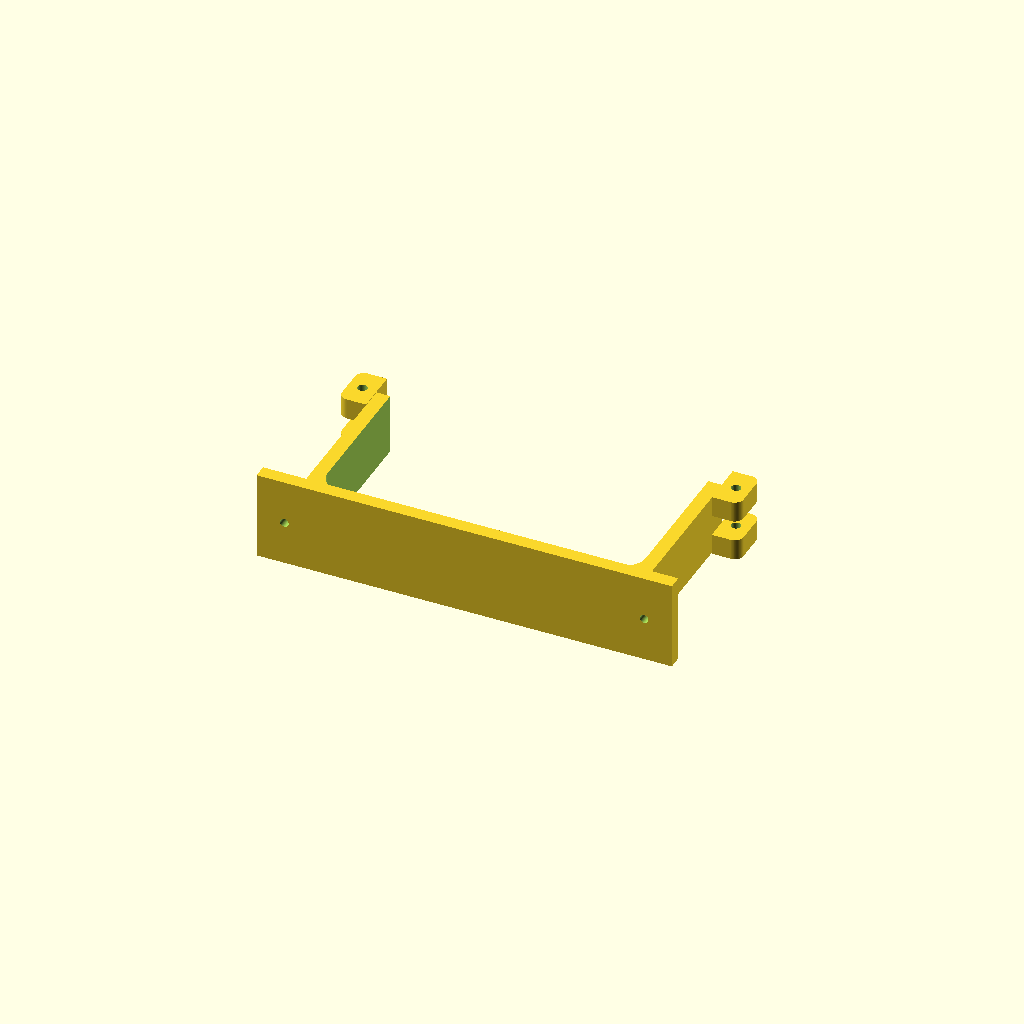
Cell 1: the model at its default parameters.
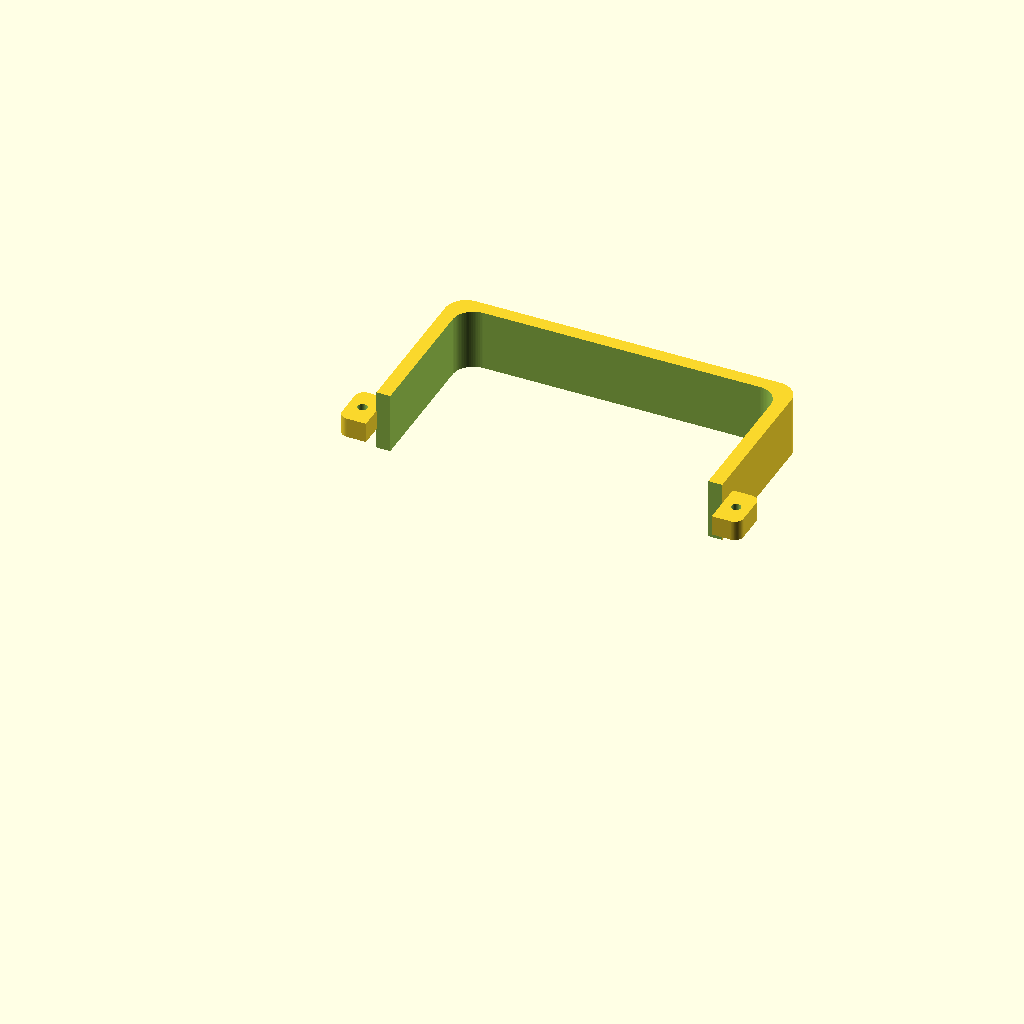
Cell 2 — part set to "front_clamp", the other parameters unchanged.
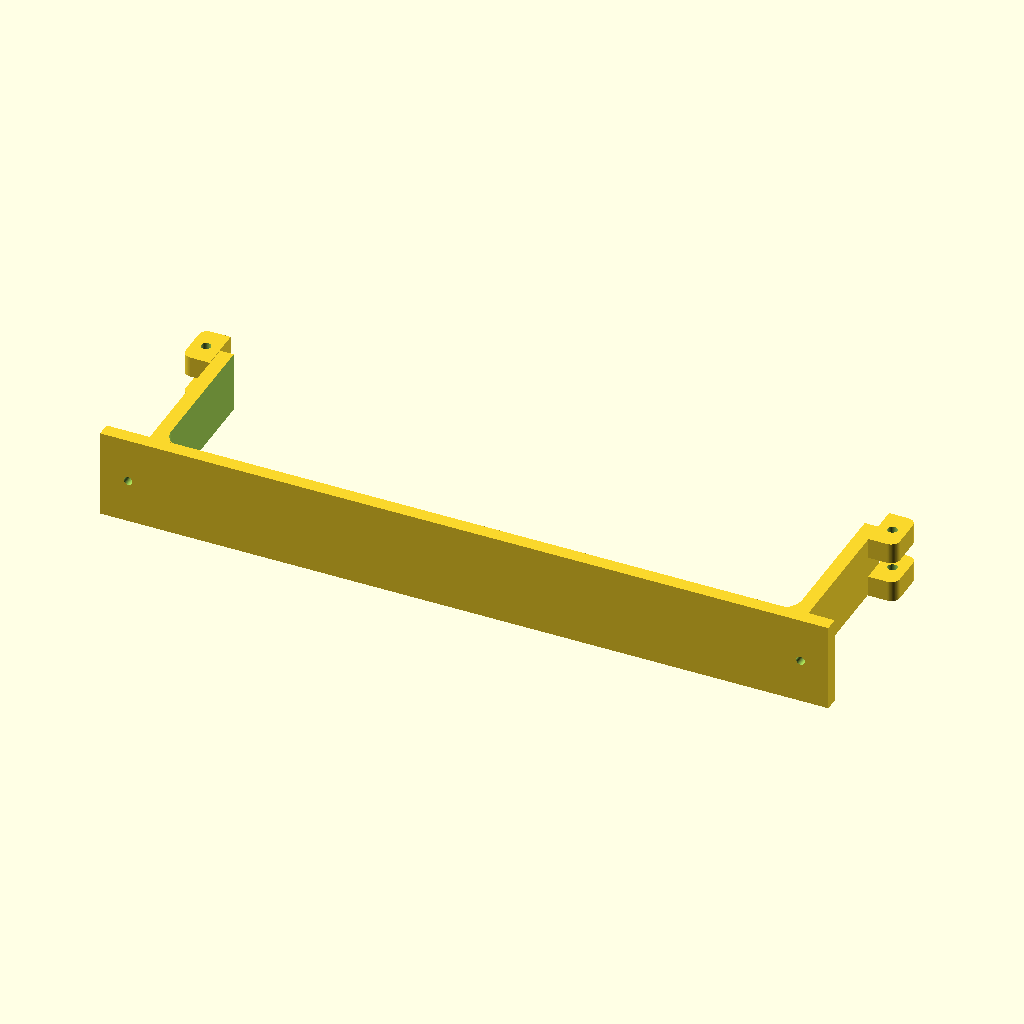
Cell 3 — tank_width set to 360, the other parameters unchanged.
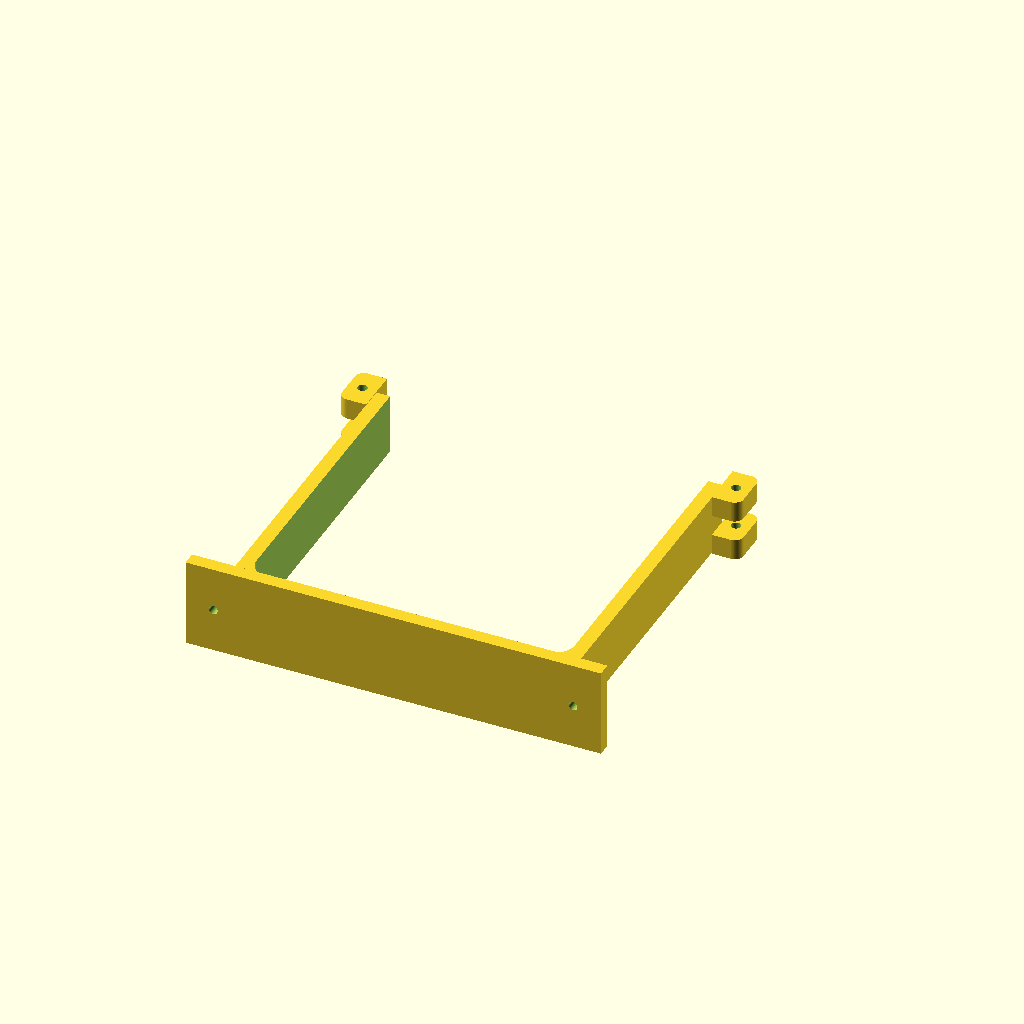
Cell 4 — tank_depth set to 350, the other parameters unchanged.
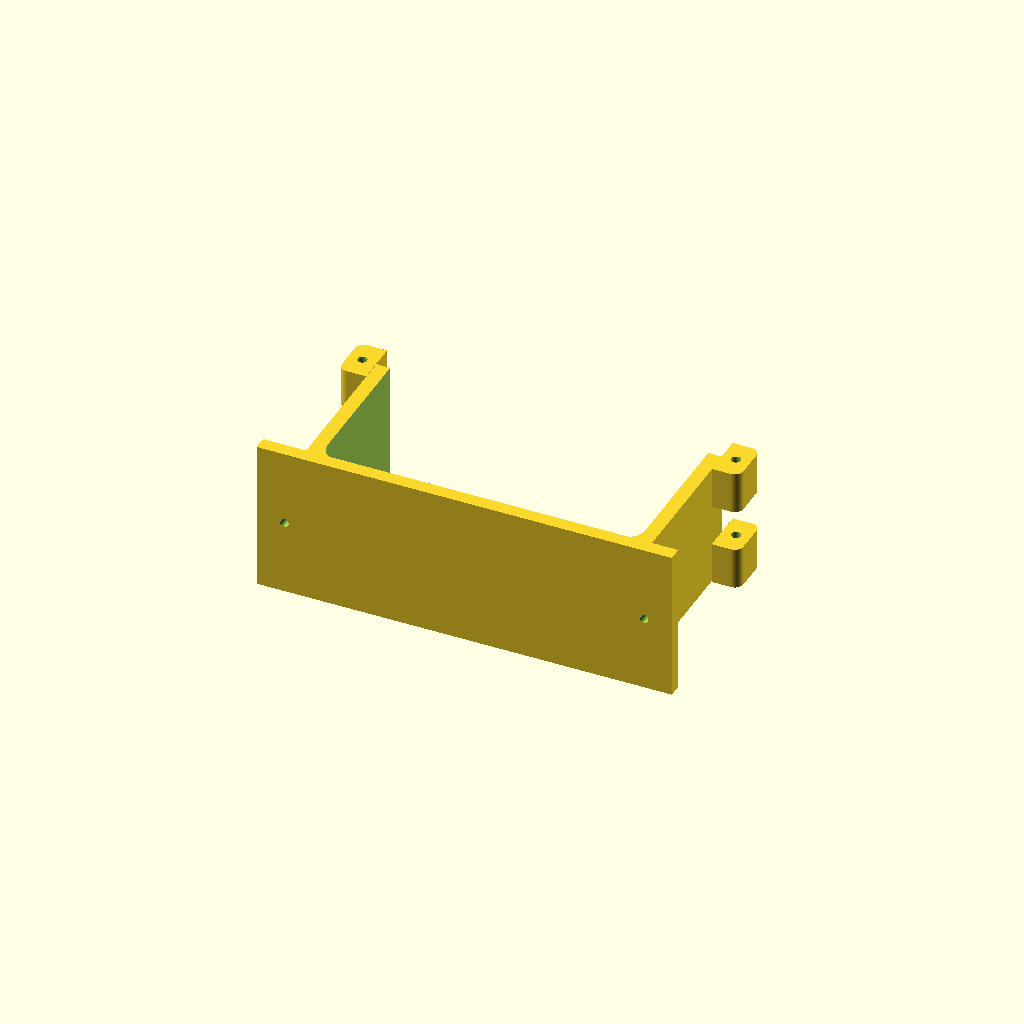
Cell 5: the same model with clamp_height = 72.
One fixed orthographic camera (rotation 55°, 0°, 25°; colour scheme Cornfield) for every cell.
The OpenSCAD source (feeder/feeder_202605252047.scad):
// --- PRECISE ONEISALL 5L RECTANGULAR HOPPER DIMENSIONS ---
tank_width         = 180;  // Left-to-right straight width (mm)
tank_depth         = 175;  // Front-to-back straight depth (mm)
tank_corner_radius = 12;   // Corner roundness radius (mm)
clamp_height       = 36;   // Vertical height of clamp ring (mm)
wall_thickness     = 8;    // Structural load thickness (mm)
clearance          = 1.5;  // Tolerance gap for easy placement (mm)
backplate_offset   = 4;    // Extra Y gap between collar rear and backplate (mm)
screw_hole_dia     = 5.0;  // #10 wall screw diameter (mm)

// --- VERTICAL DROP PIN SETTINGS ---
pin_hole_dia  = 5.5;  // Enclosed hole diameter for the drop-pin (mm)
pin_clearance = 0.4;  // Vertical clearance so middle ear slides freely (mm)

// --- HINGE SMOOTHING ---
ear_corner_radius = 5;  // Rounded radius for outer hinge knuckle corners (mm)

// --- PART SELECTOR ---
// Uncomment the line you want to render:
/* [Part] */
part = "back_wall_mount"; // ["back_wall_mount", "front_clamp", "print_pins"]
// part = "front_clamp";
// part = "print_pins";

// --- RENDER QUALITY ---
// $fn = 20 for fast preview; 80 for final export.
$fn = 80;

/* [Hidden] */
w_inner = tank_width  + clearance * 2;
d_inner = tank_depth  + clearance * 2;
ear_width = 16;
ear_depth = 26;
knuckle_layer_h = clamp_height / 3;
middle_ear_h    = knuckle_layer_h - pin_clearance;
bisect_half = d_inner / 2 + wall_thickness * 2 + 30;
ear_x = w_inner / 2 + wall_thickness + ear_width / 2;
backplate_y = -(d_inner / 2 + wall_thickness + backplate_offset);

if (part == "back_wall_mount") back_wall_mount();
if (part == "front_clamp")     front_clamp();
if (part == "print_pins")      print_pins();

module raw_collar_profile(w, d, r, wall) {
    difference() {
        minkowski() {
            cube([w + wall*2 - r*2, d + wall*2 - r*2, clamp_height - 1], center=true);
            cylinder(r=r, h=0.001, center=true);
        }
        minkowski() {
            cube([w - r*2, d - r*2, clamp_height + 5], center=true);
            cylinder(r=r, h=0.001, center=true);
        }
    }
}

module ear_knuckle_profile(w, d, h, r, x_sign) {
    linear_extrude(height = h, center = true) {
        hull() {
            translate([-x_sign * w/2, -d/2]) square([0.1, d]);
            translate([x_sign * (w/2 - r), -d/2 + r]) circle(r);
            translate([x_sign * (w/2 - r),  d/2 - r]) circle(r);
        }
    }
}

module back_wall_mount() {
    difference() {
        union() {
            difference() {
                raw_collar_profile(w_inner, d_inner, tank_corner_radius, wall_thickness);
                translate([0, bisect_half, 0])
                    cube([w_inner*3, bisect_half*2, clamp_height + 40], center=true);
            }
            translate([0, backplate_y, 0])
                cube([w_inner + wall_thickness*2 + 40, 8, clamp_height + 15], center=true);
            for (x_sign = [-1, 1]) {
                translate([x_sign * ear_x, 0, 0]) {
                    translate([0, 0,  knuckle_layer_h])
                        ear_knuckle_profile(ear_width, ear_depth, knuckle_layer_h, ear_corner_radius, x_sign);
                    translate([0, 0, -knuckle_layer_h])
                        ear_knuckle_profile(ear_width, ear_depth, knuckle_layer_h, ear_corner_radius, x_sign);
                }
            }
        }
        for (x_sign = [-1, 1])
            translate([x_sign * (w_inner/2 + 12), backplate_y, 0])
                rotate([-90, 0, 0]) cylinder(h=20, d=screw_hole_dia, center=true);
        for (x_sign = [-1, 1])
            translate([x_sign * ear_x, 0, 0])
                cylinder(h=clamp_height + 10, d=pin_hole_dia, center=true);
    }
}

module front_clamp() {
    difference() {
        union() {
            difference() {
                raw_collar_profile(w_inner, d_inner, tank_corner_radius, wall_thickness);
                translate([0, -bisect_half, 0])
                    cube([w_inner*3, bisect_half*2, clamp_height + 40], center=true);
            }
            for (x_sign = [-1, 1])
                translate([x_sign * ear_x, 0, 0])
                    ear_knuckle_profile(ear_width, ear_depth, middle_ear_h, ear_corner_radius, x_sign);
        }
        for (x_sign = [-1, 1])
            translate([x_sign * ear_x, 0, 0])
                cylinder(h=clamp_height + 10, d=pin_hole_dia, center=true);
    }
}

module print_pins() {
    shaft_r = (pin_hole_dia - 0.4) / 2;
    pin_len = clamp_height + 6;
    base_r  = 8;    // flat bottom radius
    waist_r = 3.5;  // narrowest point
    lower_h = 5;    // lower cone height
    upper_r = 9;    // upper cone top radius
    upper_h = 6;    // upper cone height

    module one_pin() {
        union() {
            cylinder(r=shaft_r, h=pin_len);
            translate([0, 0, pin_len]) {
                cylinder(r1=base_r,  r2=waist_r, h=lower_h);
                translate([0, 0, lower_h])
                    cylinder(r1=waist_r, r2=upper_r, h=upper_h);
                translate([0, 0, lower_h + upper_h])
                    intersection() {
                        sphere(r=upper_r);
                        cylinder(r=upper_r*2, h=upper_r*2);
                    }
            }
        }
    }

    translate([-15, 0, 0]) one_pin();
    translate([ 15, 0, 0]) one_pin();
}
Customizer parameters (derived from the source; name, type, default, range or options):
tank_width: number, default 180
tank_depth: number, default 175
tank_corner_radius: number, default 12
clamp_height: number, default 36
wall_thickness: number, default 8
clearance: number, default 1.5
backplate_offset: number, default 4
screw_hole_dia: number, default 5
pin_hole_dia: number, default 5.5
pin_clearance: number, default 0.4
ear_corner_radius: number, default 5
part: string, default "back_wall_mount", options "back_wall_mount", "front_clamp", "print_pins"
